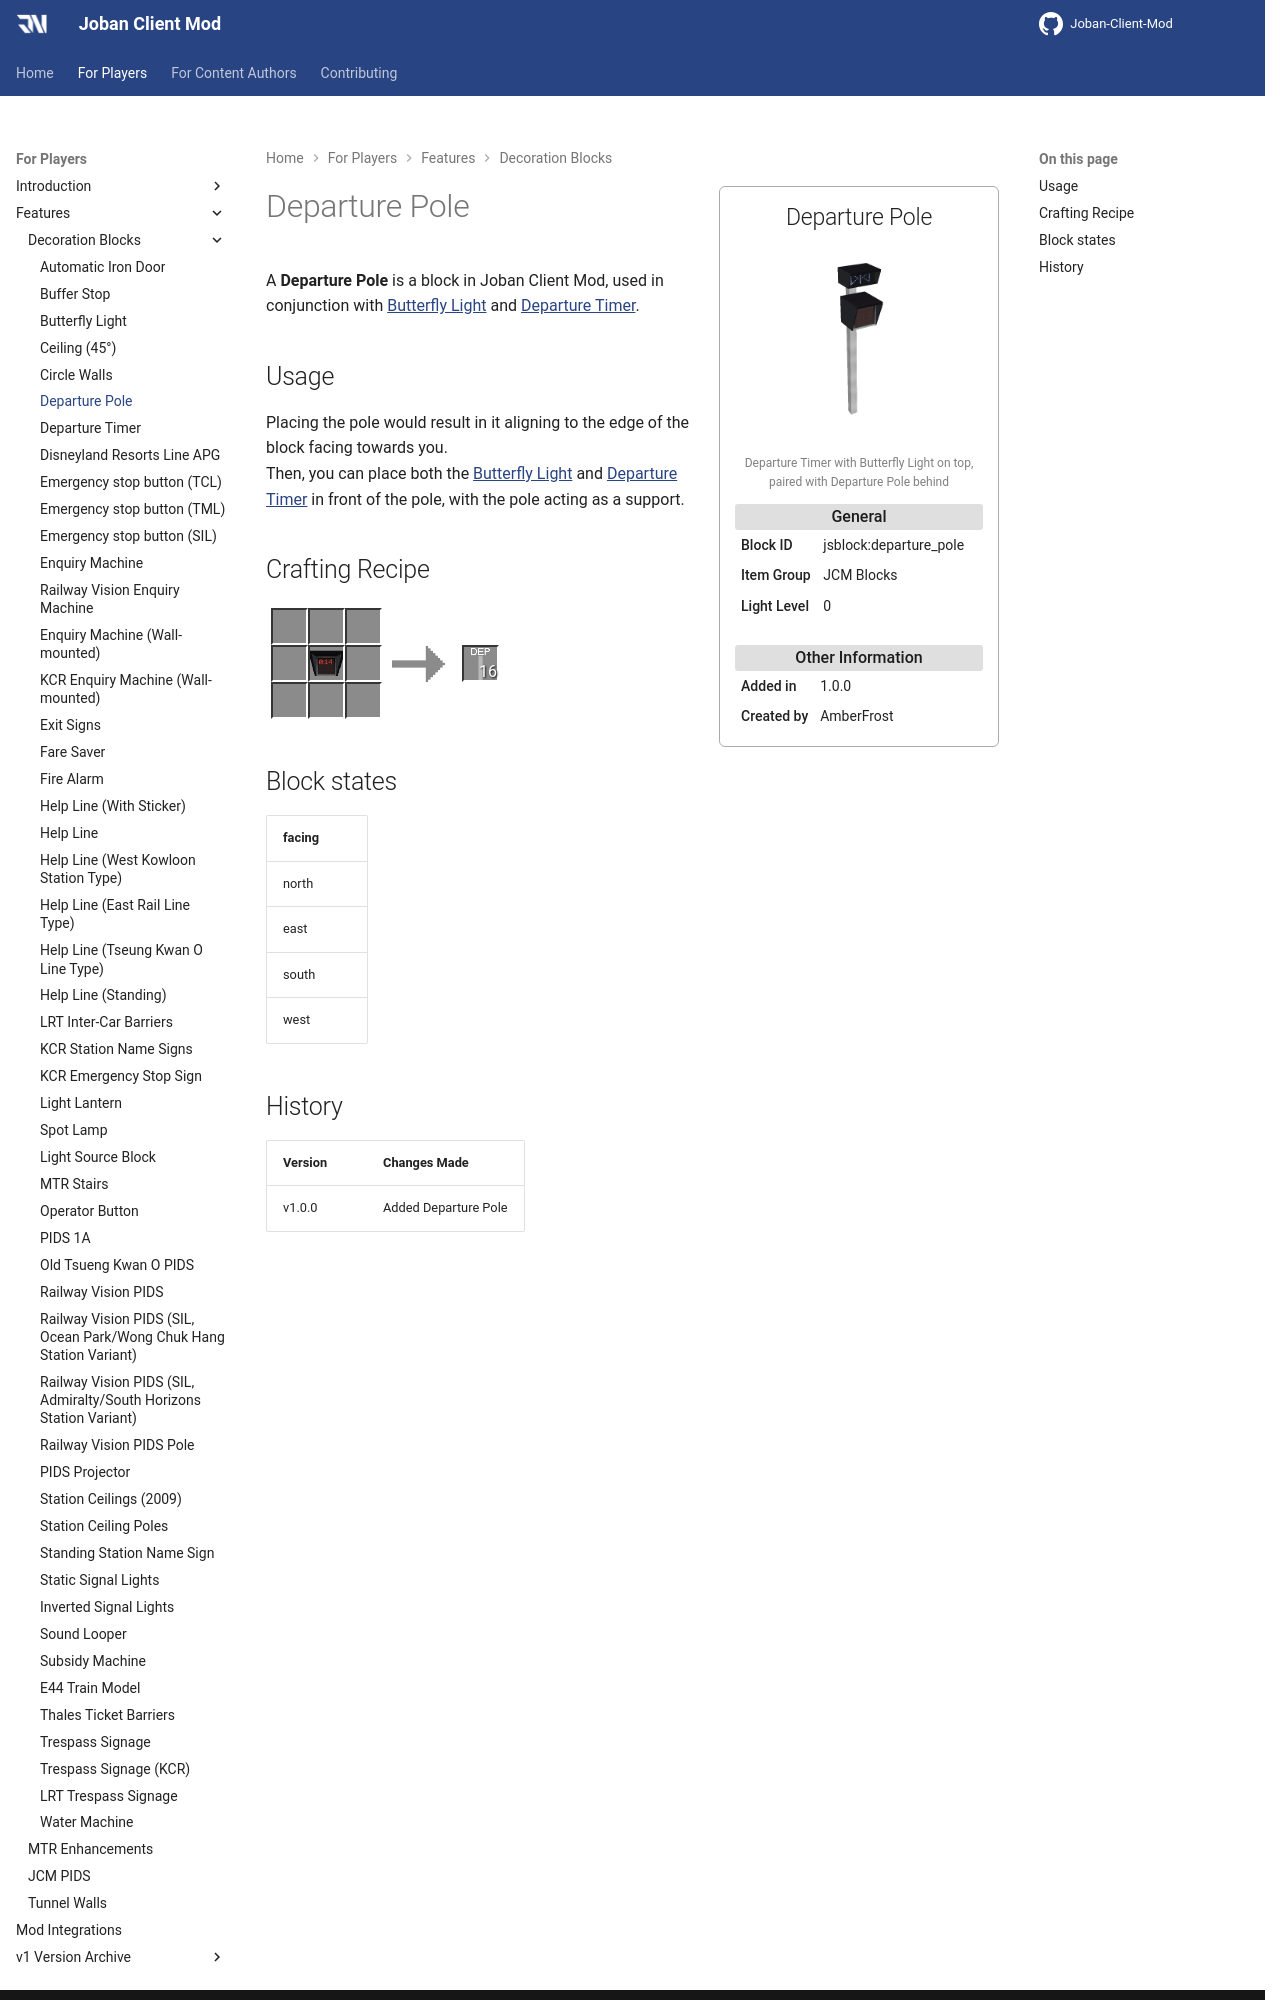

repository: DistrictOfJoban/JCM-Docs · page: v2.2/players/blocks/departure_pole/index.html · generator: mkdocs

---
block_ids:
- jsblock:departure_pole
since: 1.0.0
image: JCM_departure_pole.png
image_desc: Departure Timer with Butterfly Light on top, paired with Departure Pole behind
item_group: JCM Blocks
creator: AmberFrost
transparent: true
light_level: 0
recipes:
- jsblock:departure_pole
---

A **Departure Pole** is a block in Joban Client Mod, used in conjunction with [Butterfly Light](./butterfly_light.md) and [Departure Timer](./departure_timer.md).

## Usage
Placing the pole would result in it aligning to the edge of the block facing towards you.  
Then, you can place both the [Butterfly Light](./butterfly_light.md) and [Departure Timer](./departure_timer.md) in front of the pole, with the pole acting as a support.

## Crafting Recipe
<div class="crafting">
    <div class="crafting-table">
        <!-- row 1 -->
        <div></div>
        <div></div>
        <div></div>
        <!-- row 2 -->
        <div></div>
        <div><img src="./crafting/JCM_Item_Departure_timer.png"></div>
        <div></div>
        <!-- row 3 -->
        <div></div>
        <div></div>
        <div></div>
    </div>
    <div class="crafting-arrow"></div>
    <div class="crafting-result" data-count="16">
        <img src="./crafting/JCM_Item_Departure_pole.png">
    </div>
</div>

## Block states
| facing |
|:-------|
| north  |
| east   |
| south  |
| west   |
